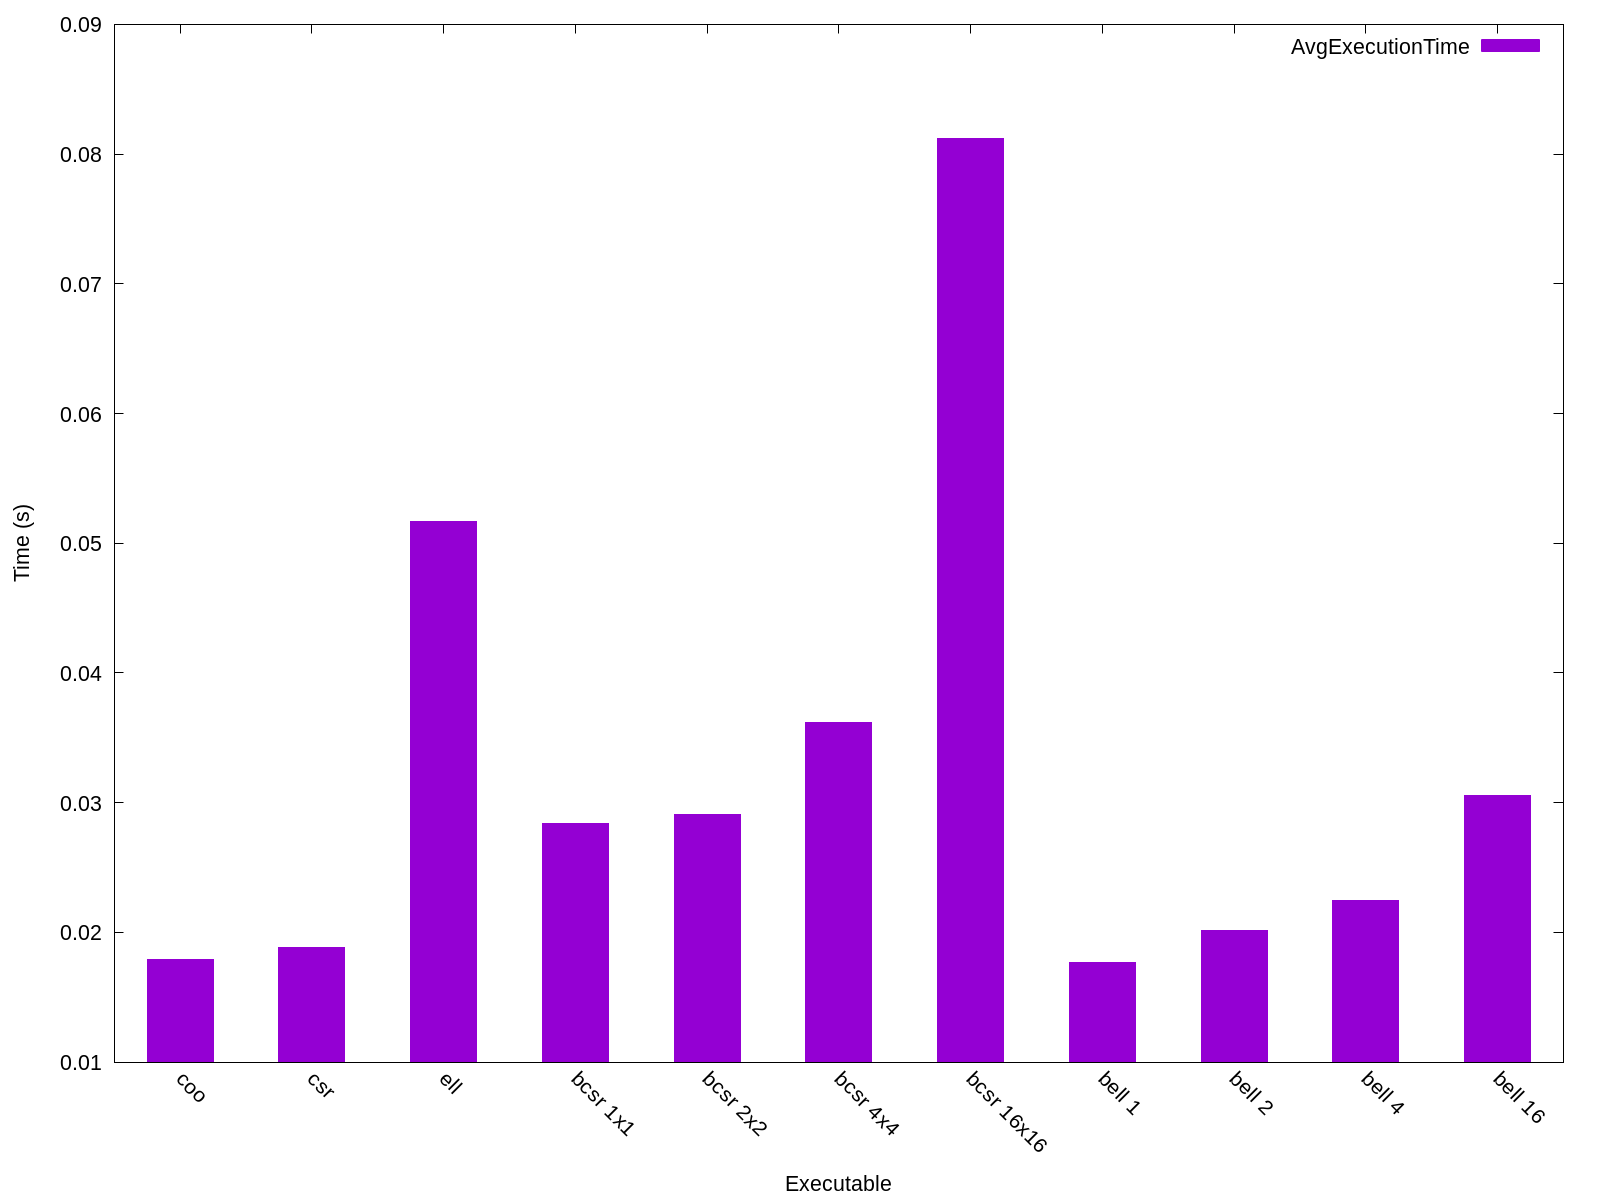

Source data for this figure (header and first rows):
Name, Avg Run Time (s), Format Time (s), Total Time (s), GFLOPS, Verification, Iters, Block Row, Block Col, K-Bound, Threads, FOP Count, Rows, Cols, NNZ, Max Cols, Avg Cols, Variance, Std Deviation
coo, 0.01792, 3.479, 3.497, 4.24, 0, 10, 1, 1, 16, -1, 75968032, 46835, 46835, 2374001, 145, 50, 772, 27
csr, 0.01885, 3.409, 3.427, 11798, 0, 10, 1, 1, 16, -1, 222372673670, 46835, 46835, 2374001, 145, 50, 772, 27
ell, 0.05166, 3.715, 3.767, 12313, 0, 10, 1, 1, 16, -1, 636119995250, 46835, 46835, 2374001, 145, 50, 772, 27
bcsr 1x1, 0.02837, 170.6, 170.6, 7839, 0, 10, 1, 1, 16, -1, 222372673670, 46835, 46835, 2374001, 145, 50, 772, 27
bcsr 2x2, 0.02913, 168.3, 168.3, 9864, 0, 10, 2, 2, 16, -1, 287196716160, 46835, 46835, 2374001, 145, 50, 772, 27
bcsr 4x4, 0.03617, 168.6, 168.6, 11246, 0, 10, 4, 4, 16, -1, 406688163040, 46835, 46835, 2374001, 145, 50, 772, 27
bcsr 16x16, 0.08122, 170.7, 170.8, 11791, 0, 10, 16, 16, 16, -1, 957694069760, 46835, 46835, 2374001, 145, 50, 772, 27
bell 1, 0.01766, 3.708, 3.726, 4.303, 1703782, 10, 1, 1, 16, -1, 75968032, 46835, 46835, 2374001, 145, 50, 772, 27
bell 2, 0.02016, 3.705, 3.725, 3.768, 1703782, 10, 2, 2, 16, -1, 75968032, 46835, 46835, 2374001, 145, 50, 772, 27
bell 4, 0.02249, 3.663, 3.685, 3.378, 1703782, 10, 4, 4, 16, -1, 75968032, 46835, 46835, 2374001, 145, 50, 772, 27
bell 16, 0.03059, 3.668, 3.699, 2.706, 1703782, 10, 16, 16, 16, -1, 75968032, 46835, 46835, 2374001, 145, 50, 772, 27
